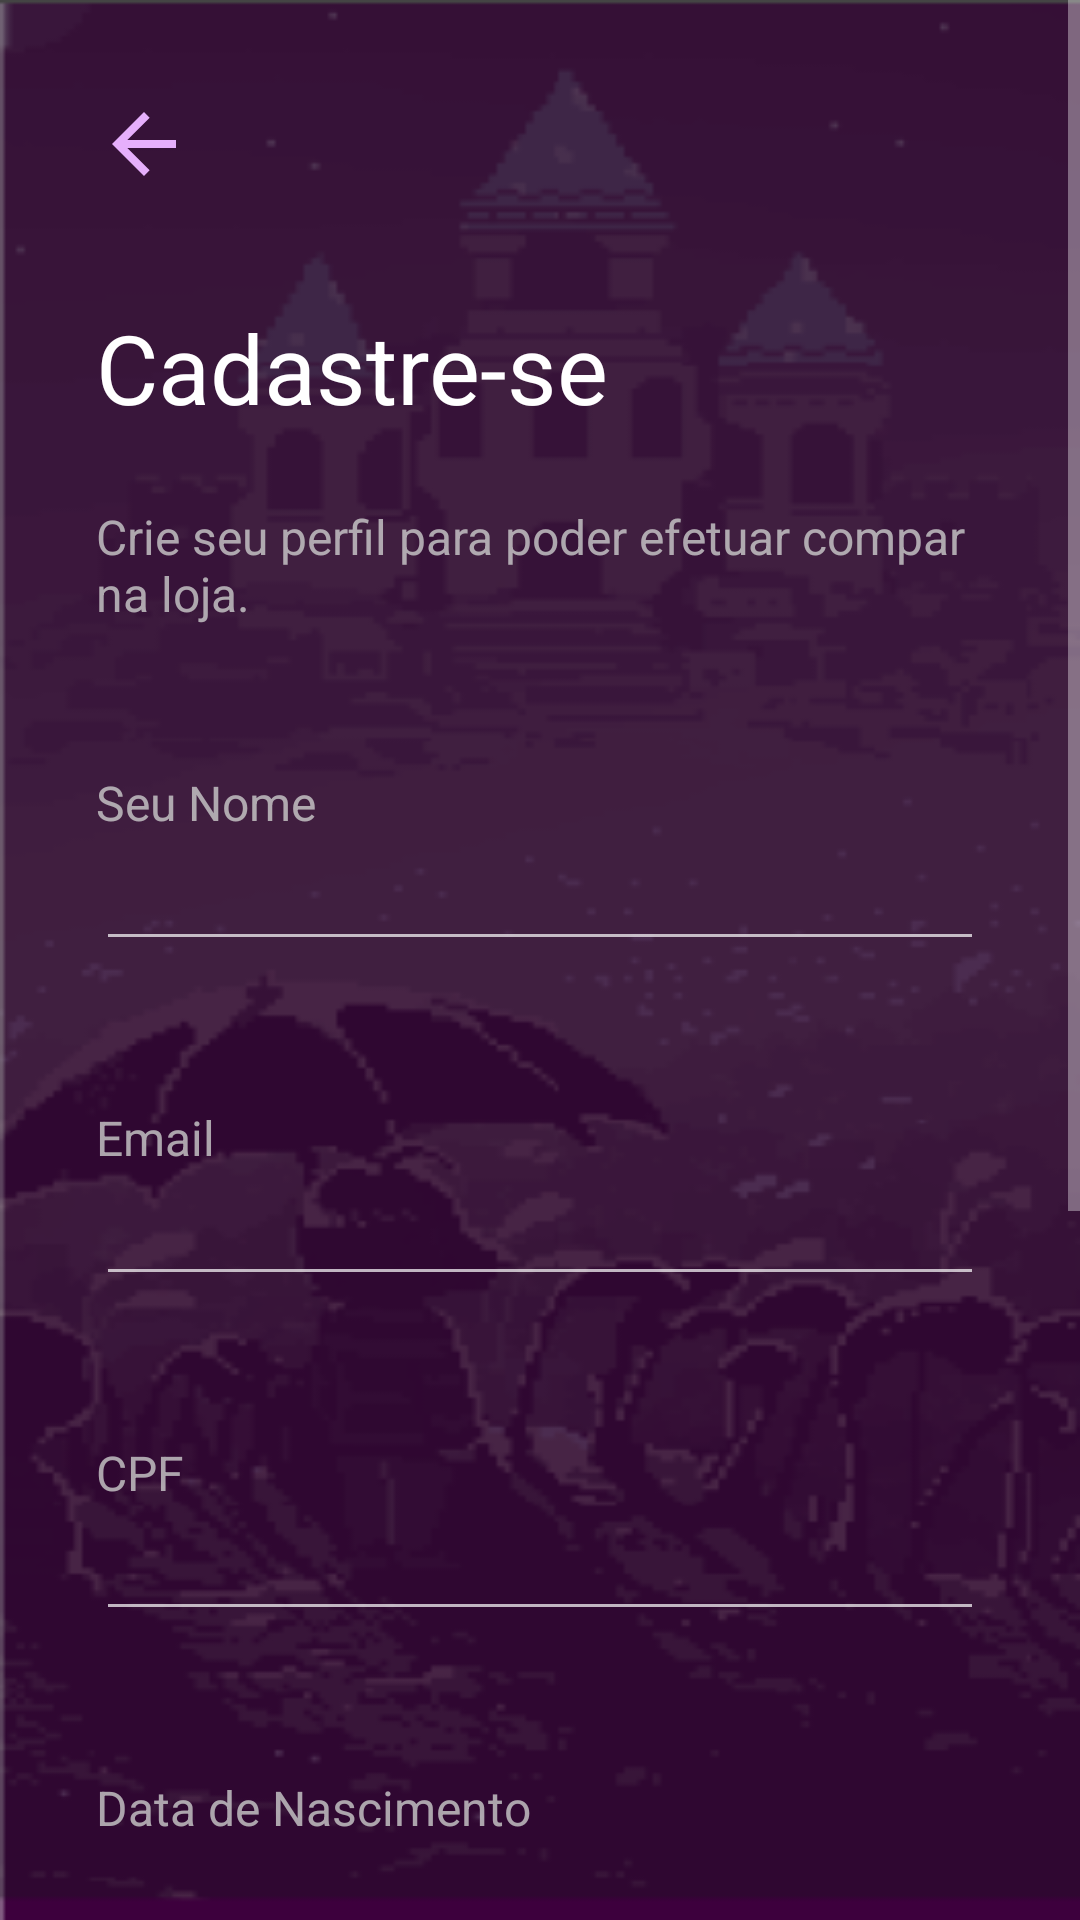

The Android layout XML behind this screen, and the referenced resources:
<!-- AndroidManifest.xml: application theme Theme.TccAppGamesWave -->
<!-- res/layout/activity_cadastro_cliente.xml -->
<?xml version="1.0" encoding="utf-8"?>
<androidx.constraintlayout.widget.ConstraintLayout xmlns:android="http://schemas.android.com/apk/res/android"
    xmlns:app="http://schemas.android.com/apk/res-auto"
    xmlns:tools="http://schemas.android.com/tools"
    android:layout_width="match_parent"
    android:layout_height="match_parent"
    android:background="@drawable/bglogin_roxo"
    tools:context=".cadastroCliente">


    <ScrollView
        android:layout_width="match_parent"
        android:layout_height="match_parent">

        <androidx.constraintlayout.widget.ConstraintLayout
            android:layout_width="match_parent"
            android:layout_height="wrap_content"
            android:padding="32dp"
            android:paddingBottom="50dp">

        <ImageView
            android:id="@+id/imageViewVoltar"
            android:layout_width="32dp"
            android:layout_height="32dp"
            app:layout_constraintStart_toStartOf="parent"
            app:layout_constraintTop_toTopOf="parent"
            app:srcCompat="@drawable/seta_voltar" />

        <TextView
            android:id="@+id/textViewCadastre"
            style="@style/TxtPadraoTxt"
            android:layout_marginTop="37dp"
            android:text="@string/TxtCadastro"
            android:textColor="@color/white"
            android:textSize="32sp"
            app:layout_constraintStart_toStartOf="parent"
            app:layout_constraintTop_toBottomOf="@+id/imageViewVoltar" />

        <TextView
            android:id="@+id/textViewAux"
            style="@style/TxtPadraoTxt"
            android:layout_marginTop="24dp"
            android:text="@string/TxtcadastroAux"
            android:textColor="@color/CinzaClaro"
            android:textSize="16sp"
            app:layout_constraintStart_toStartOf="parent"
            app:layout_constraintTop_toBottomOf="@+id/textViewCadastre" />


        <TextView
            android:id="@+id/textViewNome"
            style="@style/TxtPadraoTxt"
            android:layout_width="wrap_content"
            android:layout_height="wrap_content"
            android:layout_marginTop="48dp"
            android:text="@string/txtNomeUser"
            android:textColor="@color/CinzaClaro"
            android:textSize="16sp"
            app:layout_constraintStart_toStartOf="parent"
            app:layout_constraintTop_toBottomOf="@+id/textViewAux" />

        <com.google.android.material.textfield.TextInputEditText
            android:id="@+id/edit_textNome"
            android:layout_width="match_parent"
            android:layout_height="42dp"
            android:inputType="text"
            android:textColor="@color/CinzaClaro"
            android:textSize="16sp"
            app:layout_constraintEnd_toEndOf="parent"
            app:layout_constraintStart_toStartOf="parent"
            app:layout_constraintTop_toBottomOf="@+id/textViewNome" />

        <TextView
            android:id="@+id/textViewEmail"
            style="@style/TxtPadraoTxt"
            android:layout_width="wrap_content"
            android:layout_height="wrap_content"
            android:layout_marginTop="48dp"
            android:text="@string/TxtEmailFunc"
            android:textColor="@color/CinzaClaro"
            android:textSize="16sp"
            app:layout_constraintStart_toStartOf="parent"
            app:layout_constraintTop_toBottomOf="@+id/edit_textNome" />

            <com.google.android.material.textfield.TextInputEditText
                android:id="@+id/edit_textEmail"
                android:layout_width="match_parent"
                android:layout_height="42dp"
                android:inputType="textWebEmailAddress"
                android:textColor="@color/CinzaClaro"
                android:textSize="16sp"
                app:layout_constraintEnd_toEndOf="parent"
                app:layout_constraintStart_toStartOf="parent"
                app:layout_constraintTop_toBottomOf="@+id/textViewEmail" />

        <TextView
            android:id="@+id/textViewCPF"
            style="@style/TxtPadraoTxt"
            android:layout_width="wrap_content"
            android:layout_height="wrap_content"
            android:layout_marginTop="48dp"
            android:text="@string/TxtCPF"
            android:textColor="@color/CinzaClaro"
            android:textSize="16sp"
            app:layout_constraintStart_toStartOf="parent"
            app:layout_constraintTop_toBottomOf="@+id/edit_textEmail" />

            <com.google.android.material.textfield.TextInputEditText
                android:id="@+id/edit_textCPF"
                android:layout_width="match_parent"
                android:layout_height="42dp"
                android:inputType="text"
                android:textColor="@color/CinzaClaro"
                android:textSize="16sp"
                app:layout_constraintEnd_toEndOf="parent"
                app:layout_constraintStart_toStartOf="parent"
                app:layout_constraintTop_toBottomOf="@+id/textViewCPF" />

            <TextView
                android:id="@+id/textViewDataNasc"
                style="@style/TxtPadraoTxt"
                android:layout_width="wrap_content"
                android:layout_height="wrap_content"
                android:layout_marginTop="48dp"
                android:text="@string/txtDataNasc"
                android:textColor="@color/CinzaClaro"
                android:textSize="16sp"
                app:layout_constraintStart_toStartOf="parent"
                app:layout_constraintTop_toBottomOf="@+id/edit_textCPF" />

            <com.google.android.material.textfield.TextInputEditText
                android:id="@+id/edit_textDataNasc"
                android:layout_width="match_parent"
                android:layout_height="42dp"
                android:inputType="date"
                android:textColor="@color/CinzaClaro"
                android:textSize="16sp"
                app:layout_constraintEnd_toEndOf="parent"
                app:layout_constraintHorizontal_bias="0.75"
                app:layout_constraintStart_toStartOf="parent"
                app:layout_constraintTop_toBottomOf="@+id/textViewDataNasc" />

            <TextView
            android:id="@+id/textViewTel"
            style="@style/TxtPadraoTxt"
            android:layout_width="wrap_content"
            android:layout_height="wrap_content"
            android:layout_marginTop="48dp"
            android:text="@string/TxtTel"
            android:textColor="@color/CinzaClaro"
            android:textSize="16sp"
            app:layout_constraintStart_toStartOf="parent"
            app:layout_constraintTop_toBottomOf="@+id/edit_textDataNasc" />

            <com.google.android.material.textfield.TextInputEditText
                android:id="@+id/edit_textTel"
                android:layout_width="match_parent"
                android:layout_height="42dp"
                android:inputType="number"
                android:textColor="@color/CinzaClaro"
                android:textSize="16sp"
                app:layout_constraintEnd_toEndOf="parent"
                app:layout_constraintStart_toStartOf="parent"
                app:layout_constraintTop_toBottomOf="@+id/textViewTel" />

            <TextView
            android:id="@+id/textViewSenha"
            style="@style/TxtPadraoTxt"
            android:layout_width="wrap_content"
            android:layout_height="wrap_content"
            android:layout_marginTop="48dp"
            android:text="@string/TxtSenha"
            android:textColor="@color/CinzaClaro"
            android:textSize="16sp"
            app:layout_constraintStart_toStartOf="parent"
            app:layout_constraintTop_toBottomOf="@+id/edit_textTel" />

        <com.google.android.material.textfield.TextInputEditText
            android:id="@+id/edit_textSenha"
            android:layout_width="match_parent"
            android:layout_height="42dp"
            android:inputType="textPassword"
            android:textColor="@color/CinzaClaro"
            android:textSize="16sp"
            app:layout_constraintEnd_toEndOf="parent"
            app:layout_constraintStart_toStartOf="parent"
            app:layout_constraintTop_toBottomOf="@+id/textViewSenha" />

            <Button
                android:id="@+id/btnCadastro"
                android:layout_width="206dp"
                android:layout_height="64dp"
                android:layout_marginTop="40dp"
                android:background="@drawable/borda_aredondada"
                android:text="@string/TxtCriarconta"
                android:textColor="@color/white"
                app:backgroundTint="@color/BaseRoxo"
                app:layout_constraintEnd_toEndOf="parent"
                app:layout_constraintStart_toStartOf="parent"
                app:layout_constraintTop_toBottomOf="@+id/edit_textSenha" />

        </androidx.constraintlayout.widget.ConstraintLayout>
    </ScrollView>

</androidx.constraintlayout.widget.ConstraintLayout>
<!-- resources referenced by this layout -->
<resources>
  <color name="BaseRoxo">#3D0159</color>
  <color name="CinzaClaro">#cccccccc</color>
  <color name="white">#FFFFFFFF</color>
  <!-- drawable bglogin_roxo: png bitmap (drawable, 45432 bytes) -->
  <!-- drawable seta_voltar (drawable) -->
  <vector android:height="24dp" android:tint="#E6AFFC"
      android:viewportHeight="24" android:viewportWidth="24"
      android:width="24dp" xmlns:android="http://schemas.android.com/apk/res/android">
      <path android:fillColor="@android:color/white" android:pathData="M20,11H7.83l5.59,-5.59L12,4l-8,8 8,8 1.41,-1.41L7.83,13H20v-2z"/>
  </vector>
  <string name="TxtCPF">CPF</string>
  <string name="TxtCadastro">Cadastre-se</string>
  <string name="TxtCriarconta">Criar uma conta</string>
  <string name="TxtEmailFunc">Email</string>
  <string name="TxtSenha">Senha</string>
  <string name="TxtTel">Telefone</string>
  <string name="TxtcadastroAux">Crie seu perfil para poder efetuar compar na loja.</string>
  <string name="txtDataNasc">Data de Nascimento </string>
  <string name="txtNomeUser">Seu Nome</string>
  <style name="TxtPadraoTxt">
          <item name="android:layout_width">wrap_content</item>
          <item name="android:layout_height">wrap_content</item>
          <item name="android:textColor">@color/black</item>
      </style>
  <style name="Theme.TccAppGamesWave" parent="Theme.MaterialComponents.NoActionBar">
          
          <item name="colorPrimary">@color/purple_500</item>
          <item name="colorPrimaryVariant">@color/purple_700</item>
          <item name="colorOnPrimary">@color/white</item>
          
          <item name="colorSecondary">@color/teal_200</item>
          <item name="colorSecondaryVariant">@color/teal_700</item>
          <item name="colorOnSecondary">@color/black</item>
          
          <item name="android:statusBarColor" tools:targetApi="l">@color/BaseRoxo</item>
          
      </style>
  <color name="black">#FF000000</color>
  <color name="purple_500">#FF6200EE</color>
  <color name="purple_700">#FF3700B3</color>
  <color name="teal_200">#FF03DAC5</color>
  <color name="teal_700">#FF018786</color>
</resources>
